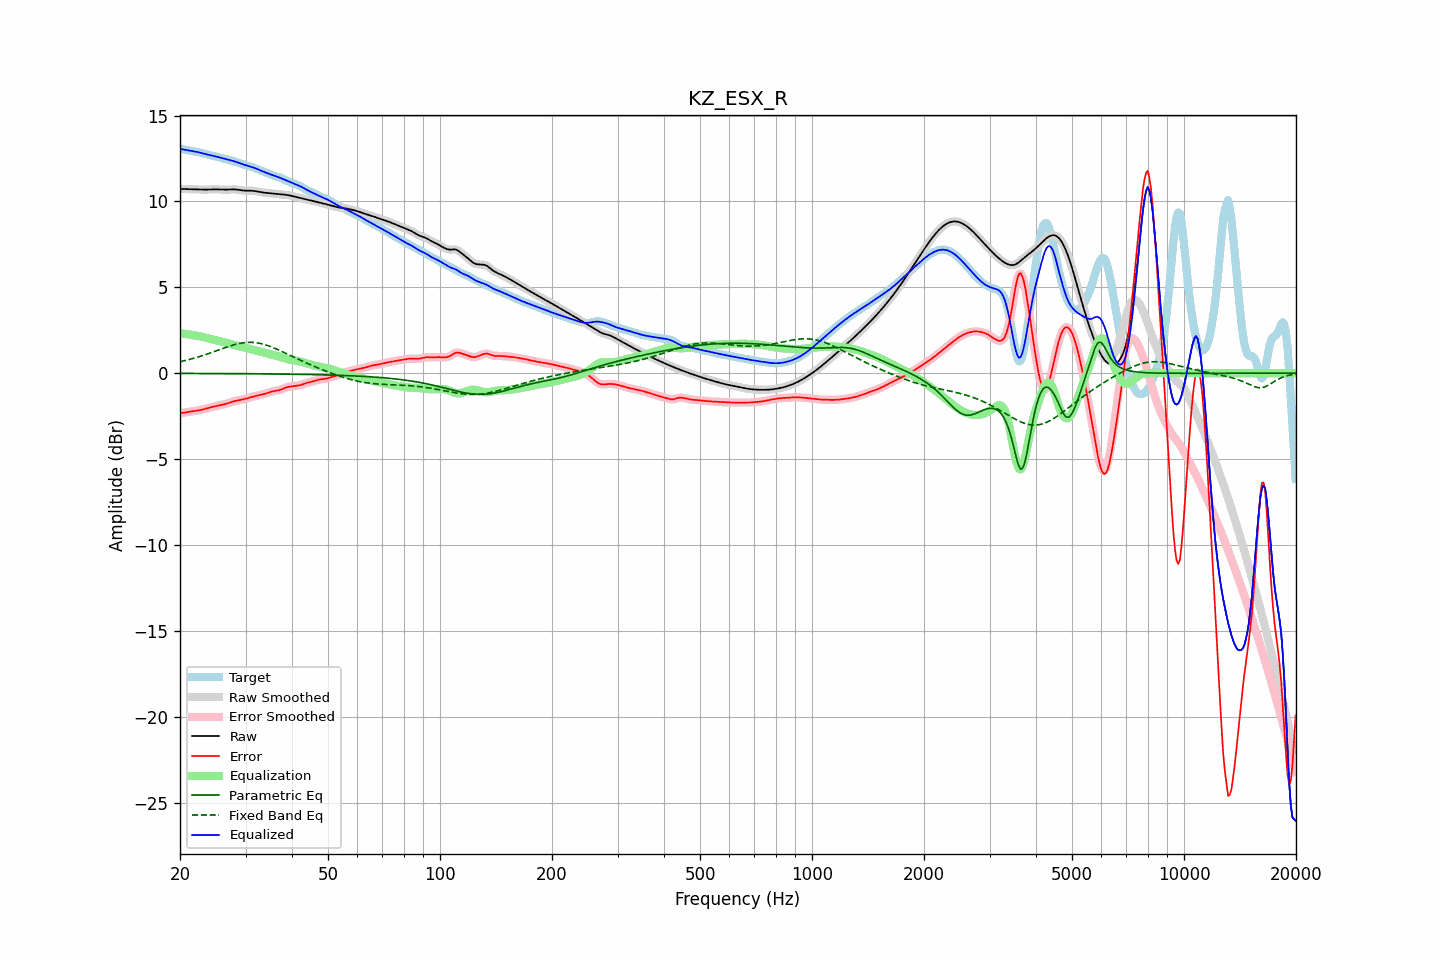

Values plotted in this chart, from the file beside it:
frequency, raw, error, smoothed, error_smoothed, equalization, parametric_eq, fixed_band_eq, equalized_raw, equalized_smoothed, target
20.00, 10.73, -2.34, 10.73, -2.34, 2.33, -0.01, 0.67, 13.06, 13.06, 13.06
20.20, 10.73, -2.32, 10.73, -2.32, 2.32, -0.01, 0.69, 13.04, 13.04, 13.05
20.40, 10.72, -2.30, 10.72, -2.30, 2.30, -0.01, 0.71, 13.03, 13.03, 13.03
20.61, 10.72, -2.29, 10.72, -2.29, 2.29, -0.01, 0.73, 13.01, 13.01, 13.01
20.81, 10.72, -2.27, 10.72, -2.27, 2.28, -0.01, 0.76, 12.99, 12.99, 12.99
21.02, 10.71, -2.26, 10.71, -2.26, 2.26, -0.01, 0.78, 12.97, 12.97, 12.97
21.23, 10.71, -2.24, 10.71, -2.24, 2.25, -0.01, 0.80, 12.96, 12.96, 12.95
21.44, 10.71, -2.23, 10.71, -2.23, 2.23, -0.01, 0.83, 12.94, 12.94, 12.94
21.66, 10.71, -2.22, 10.71, -2.22, 2.22, -0.01, 0.86, 12.93, 12.93, 12.92
21.87, 10.70, -2.20, 10.70, -2.20, 2.20, -0.02, 0.88, 12.91, 12.91, 12.91
22.09, 10.70, -2.19, 10.70, -2.19, 2.19, -0.02, 0.91, 12.89, 12.89, 12.89
22.31, 10.70, -2.18, 10.70, -2.18, 2.17, -0.02, 0.94, 12.87, 12.87, 12.88
22.54, 10.69, -2.16, 10.69, -2.16, 2.16, -0.02, 0.97, 12.85, 12.85, 12.85
22.76, 10.69, -2.14, 10.69, -2.14, 2.14, -0.02, 1.00, 12.83, 12.83, 12.83
22.99, 10.69, -2.12, 10.69, -2.12, 2.11, -0.02, 1.02, 12.80, 12.80, 12.81
23.22, 10.69, -2.09, 10.69, -2.09, 2.09, -0.02, 1.06, 12.78, 12.78, 12.78
23.45, 10.69, -2.07, 10.69, -2.07, 2.07, -0.02, 1.09, 12.75, 12.75, 12.75
23.69, 10.69, -2.04, 10.69, -2.04, 2.04, -0.02, 1.12, 12.73, 12.73, 12.73
23.92, 10.69, -2.01, 10.69, -2.01, 2.02, -0.02, 1.15, 12.71, 12.71, 12.71
24.16, 10.70, -1.99, 10.70, -1.99, 1.99, -0.02, 1.18, 12.69, 12.69, 12.69
24.40, 10.70, -1.96, 10.70, -1.96, 1.97, -0.02, 1.22, 12.67, 12.67, 12.67
24.65, 10.70, -1.94, 10.70, -1.94, 1.94, -0.02, 1.25, 12.65, 12.65, 12.65
24.89, 10.70, -1.92, 10.70, -1.92, 1.92, -0.02, 1.28, 12.63, 12.63, 12.62
25.14, 10.70, -1.90, 10.70, -1.90, 1.90, -0.02, 1.32, 12.60, 12.60, 12.60
25.39, 10.70, -1.88, 10.70, -1.88, 1.88, -0.02, 1.35, 12.58, 12.58, 12.58
25.65, 10.69, -1.86, 10.69, -1.86, 1.86, -0.02, 1.39, 12.55, 12.55, 12.55
25.91, 10.69, -1.84, 10.69, -1.84, 1.84, -0.02, 1.42, 12.53, 12.53, 12.53
26.16, 10.68, -1.82, 10.68, -1.82, 1.82, -0.02, 1.45, 12.50, 12.50, 12.50
26.43, 10.68, -1.80, 10.68, -1.80, 1.79, -0.02, 1.49, 12.47, 12.47, 12.48
26.69, 10.69, -1.77, 10.69, -1.77, 1.76, -0.02, 1.52, 12.45, 12.45, 12.46
26.96, 10.69, -1.74, 10.69, -1.74, 1.74, -0.02, 1.55, 12.43, 12.43, 12.43
27.23, 10.70, -1.71, 10.70, -1.71, 1.71, -0.02, 1.58, 12.41, 12.41, 12.41
27.50, 10.70, -1.68, 10.70, -1.68, 1.68, -0.02, 1.61, 12.38, 12.38, 12.38
27.77, 10.70, -1.65, 10.70, -1.65, 1.65, -0.03, 1.64, 12.36, 12.36, 12.35
28.05, 10.70, -1.62, 10.70, -1.62, 1.63, -0.03, 1.67, 12.33, 12.33, 12.32
28.33, 10.69, -1.60, 10.69, -1.60, 1.61, -0.03, 1.69, 12.30, 12.30, 12.29
28.62, 10.68, -1.58, 10.68, -1.58, 1.58, -0.03, 1.71, 12.26, 12.26, 12.26
28.90, 10.66, -1.56, 10.66, -1.56, 1.56, -0.03, 1.73, 12.23, 12.23, 12.23
29.19, 10.65, -1.55, 10.65, -1.55, 1.54, -0.03, 1.75, 12.20, 12.19, 12.20
29.48, 10.64, -1.53, 10.64, -1.53, 1.52, -0.03, 1.77, 12.16, 12.16, 12.17
29.78, 10.63, -1.51, 10.63, -1.51, 1.50, -0.03, 1.78, 12.13, 12.13, 12.14
30.08, 10.63, -1.48, 10.63, -1.48, 1.48, -0.03, 1.79, 12.11, 12.11, 12.11
30.38, 10.63, -1.46, 10.63, -1.46, 1.45, -0.03, 1.79, 12.08, 12.08, 12.08
30.68, 10.63, -1.43, 10.63, -1.43, 1.43, -0.03, 1.80, 12.06, 12.06, 12.06
30.99, 10.63, -1.40, 10.63, -1.40, 1.40, -0.03, 1.80, 12.03, 12.03, 12.03
31.30, 10.62, -1.37, 10.62, -1.38, 1.38, -0.03, 1.79, 12.00, 12.00, 12.00
31.61, 10.61, -1.35, 10.61, -1.35, 1.35, -0.03, 1.79, 11.96, 11.96, 11.96
31.93, 10.60, -1.33, 10.60, -1.33, 1.33, -0.03, 1.78, 11.93, 11.93, 11.92
32.24, 10.58, -1.30, 10.58, -1.30, 1.31, -0.04, 1.77, 11.89, 11.89, 11.88
32.57, 10.56, -1.28, 10.56, -1.28, 1.29, -0.04, 1.75, 11.85, 11.85, 11.85
32.89, 10.54, -1.27, 10.54, -1.27, 1.26, -0.04, 1.73, 11.81, 11.81, 11.81
33.22, 10.53, -1.24, 10.53, -1.24, 1.24, -0.04, 1.71, 11.77, 11.77, 11.77
33.55, 10.51, -1.22, 10.51, -1.22, 1.21, -0.04, 1.68, 11.73, 11.73, 11.73
33.89, 10.50, -1.19, 10.50, -1.19, 1.19, -0.04, 1.66, 11.69, 11.69, 11.70
34.23, 10.49, -1.16, 10.49, -1.16, 1.16, -0.04, 1.63, 11.65, 11.65, 11.66
34.57, 10.49, -1.13, 10.49, -1.13, 1.13, -0.04, 1.60, 11.62, 11.62, 11.62
34.92, 10.48, -1.10, 10.48, -1.10, 1.11, -0.04, 1.56, 11.58, 11.58, 11.58
35.27, 10.47, -1.07, 10.47, -1.07, 1.08, -0.04, 1.53, 11.55, 11.55, 11.54
35.62, 10.46, -1.05, 10.46, -1.05, 1.06, -0.04, 1.49, 11.52, 11.52, 11.51
35.97, 10.45, -1.03, 10.45, -1.03, 1.04, -0.05, 1.45, 11.49, 11.49, 11.48
... 635 more rows
